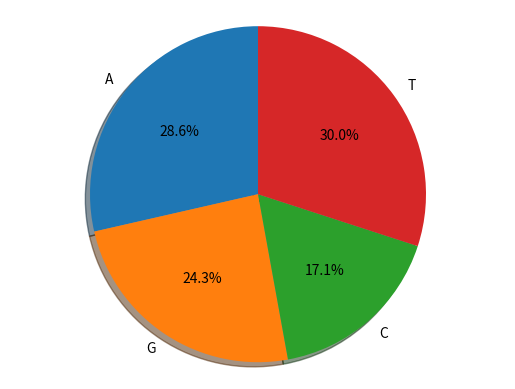

Recreate this plot in Python.
# -*- coding: utf-8 -*-
"""
Created on Wed Mar 20 09:04:47 2019

[redacted]
"""
#give me a sequence of DNA
DNA = "AGCTTTTCATTCTGACTGCAACGGGCAATATGTCTCTGTGTGGATTAAAAAAAGAGTGTCTGATAGCAGC"
#split the sequence into letters
DNA=list(DNA)
#create a dictionary
myDict = {}
for word in DNA:
    #ignore other letters
    if word in ['A','T','G','C']:
        if word in myDict:
            myDict[word] += 1
        else:
            myDict[word] = 1
myDict
print(myDict)
#assign value to ATGC
#A=myDict['A']
#T=myDict['T']
#G=myDict['G']
#C=myDict['C']
# Pie chart, where the slices will be ordered and plotted counter-clockwise:
import matplotlib.pyplot as plt
labels = myDict.keys()
sizes = myDict.values()
#sizes = [A, T, G, C]
explode = [0]*len(labels)
fig1, ax1 = plt.subplots()
ax1.pie(sizes, explode=explode, labels=labels, autopct='%1.1f%%',
        shadow=True, startangle=90)
ax1.axis('equal')  # Equal aspect ratio ensures that pie is drawn as a circle.
plt.show()